Run: headless pygame with SDL's dummy video driver; simulated clock (each Clock.tick advances the game by its frame time, no real sleeping); random seed 0; keys injected as events and as key.get_pressed() state; no mouse input.
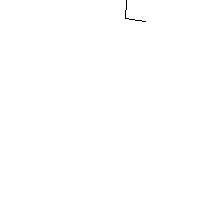
Frame 1 of 4 · flips 1–60 · no input
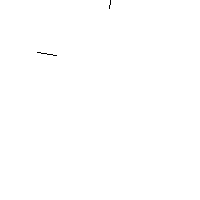
Frame 2 of 4 · flips 61–180 · tapped SPACE, RETURN · held RIGHT (→), D
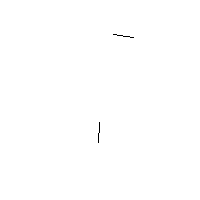
Frame 3 of 4 · flips 181–300 · held DOWN (↓), S
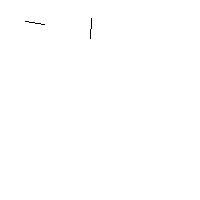
Frame 4 of 4 · flips 301–420 · held LEFT (←), A, UP (↑), W

The pygame program that drew these frames:

import pygame
from pygame.locals import *
pygame.init()
import time
import math
import random

windowsize = 200
white = (255,255,255)
black = (0,0,0)
surface = pygame.display.set_mode((windowsize,windowsize))
run = True
wait_time = 1/60 #in seconds
boids = 2
boids_pos = []
unit_vectors = []
vector_mag = 20
velocity = []
for i in range(boids):
    velocity.append(random.uniform(0.001, 0.004))
visibility = 50
align_fac = 0.3

def vector(x,y):
    magnitude = math.sqrt((x*x)+(y*y))
    x = x/magnitude
    y = y/magnitude
    return [x,y]

def vector_adj():
    global boids_pos
    for i in range(boids):
        boids_pos.append([random.randint(-windowsize, windowsize), random.randint(-windowsize, windowsize)])
        x = boids_pos[i][0]
        y = boids_pos[i][1]
        boids_pos[i] = vector(x,y)
        unit_vectors.append(boids_pos[i])
        x_adj = random.randint(0, windowsize)
        y_adj = random.randint(0, windowsize)
        x = x_adj + boids_pos[i][0]*vector_mag
        y = y_adj + boids_pos[i][1]*vector_mag
        boids_pos[i] = [x,y]

def render():
    surface.fill(white)
    draw_boid()
    pygame.display.flip()

def update():
    for i, coord in enumerate(boids_pos):
        coord[0] = coord[0] % windowsize
        coord[1] = coord[1] % windowsize
        coord[0]+= unit_vectors[i][0]*velocity[i]
        coord[1]+= unit_vectors[i][1]*velocity[i]
                

def draw_boid():
    for i, coord in enumerate(boids_pos):
        x = coord[0]
        y = coord[1]
        x_adj = x + unit_vectors[i][0]*vector_mag
        y_adj = y + unit_vectors[i][1]*vector_mag
        pygame.draw.line(surface, black, (x_adj,y_adj), (x,y))

def visable_range():
    for n1, main in enumerate(boids_pos):
        x1 = main[0]
        y1 = main[1]
        for n2, neighbour in enumerate(boids_pos): 
            x2 = neighbour[0]
            y2 = neighbour[1]
            if main != neighbour:
                if math.sqrt(abs(x1-x2))**2 + math.sqrt(abs(y1-y2))**2 < math.sqrt(visibility**2):
                    boids_pos[n1] = [(x1-x2)/2 + x1, (y1-y2)/2 + y1]
                    boids_pos[n2] = [(x1-x2)/2 + x2, (y1-y2)/2 + y2]

# 785-752, 54-51 = 

def flock_loop():
    global run
    global boids
    time1 = time.time()
    vector_adj()
    while run:
        update()
        visable_range()
        time2 = time.time()
        if (time2 - time1)>=wait_time:
            render()
            time1 = time.time()
        for event in pygame.event.get():
            if event.type == pygame.QUIT:
                run = False
flock_loop()
